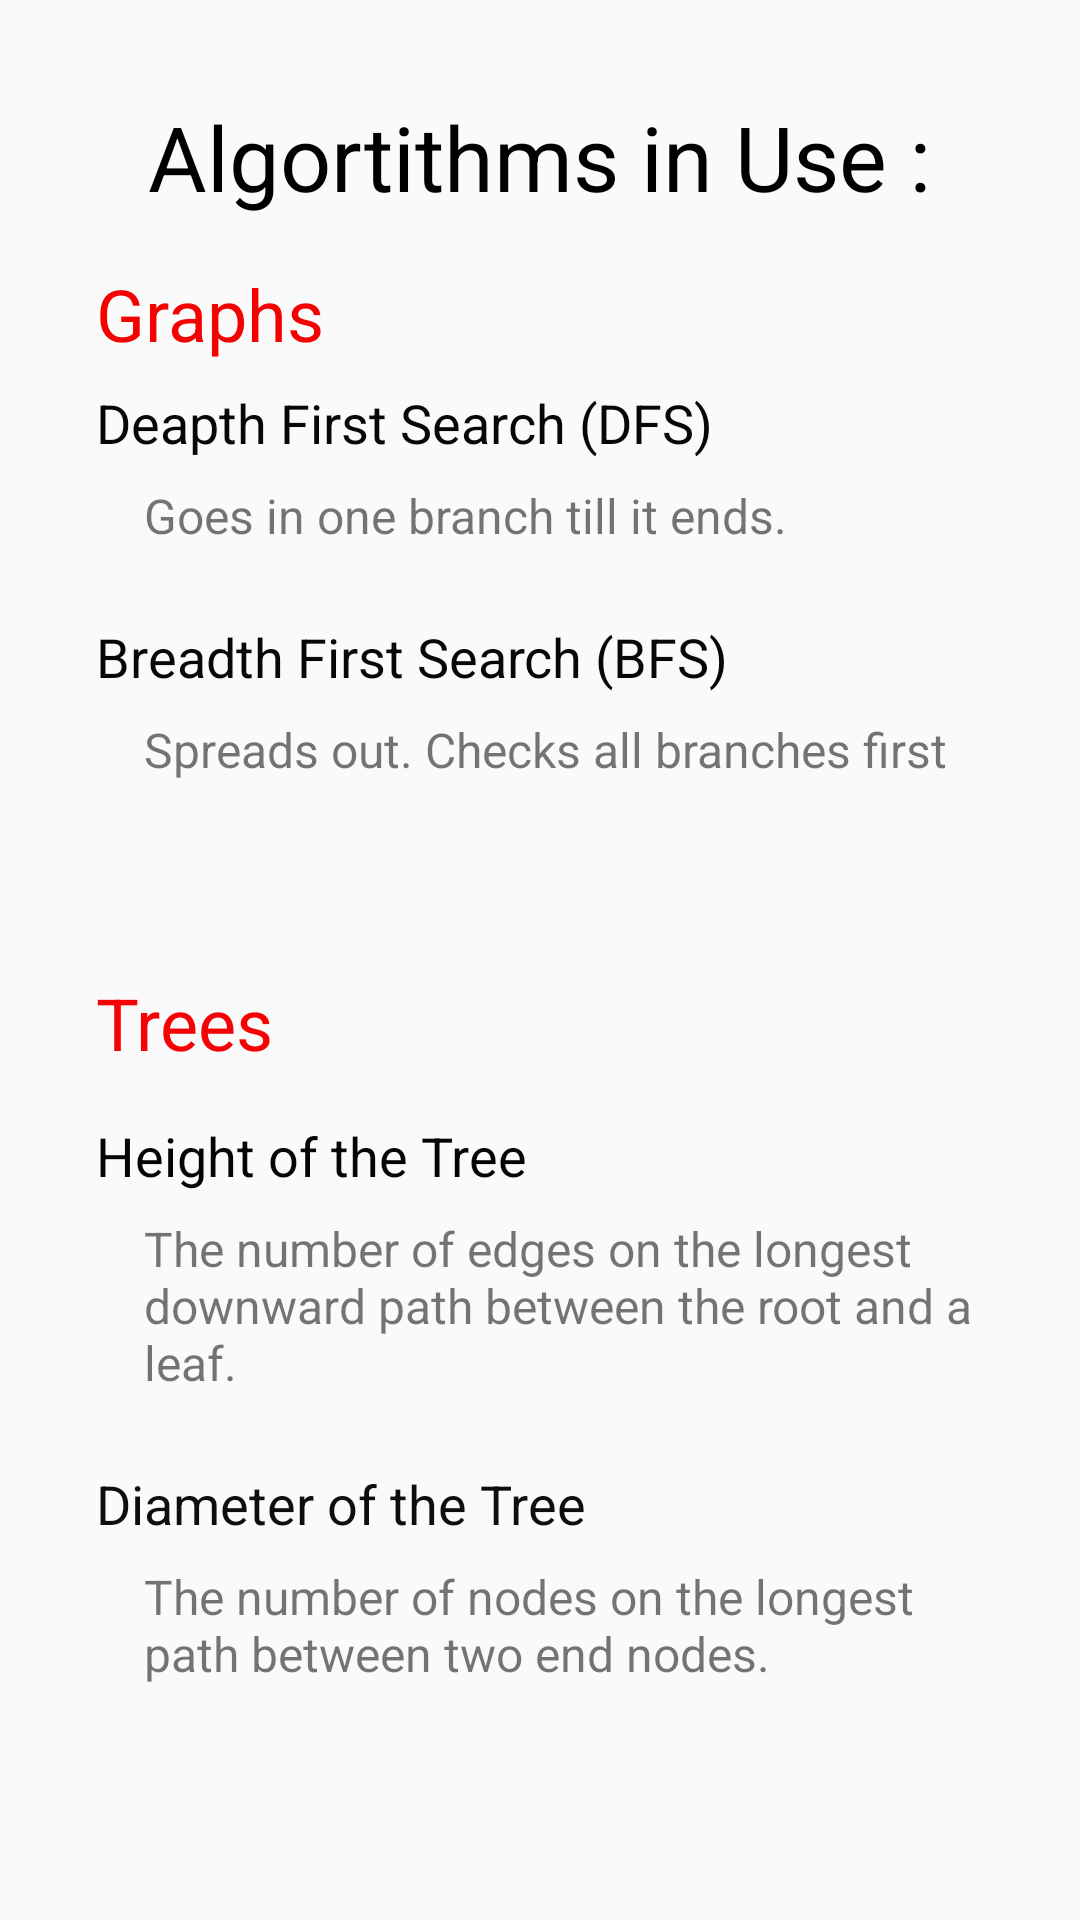

This screen was rendered from an Android layout file. Write that file and the resources it references.
<!-- AndroidManifest.xml: application theme AppTheme -->
<!-- res/layout/fragment_second.xml -->
<?xml version="1.0" encoding="utf-8"?>
<androidx.constraintlayout.widget.ConstraintLayout xmlns:android="http://schemas.android.com/apk/res/android"
    xmlns:app="http://schemas.android.com/apk/res-auto"
    xmlns:tools="http://schemas.android.com/tools"
    android:layout_width="match_parent"
    android:layout_height="wrap_content"
    tools:context=".graph.tutorial.SecondFragment">
    <androidx.core.widget.NestedScrollView
        android:layout_width="match_parent"
        android:layout_height="match_parent"
        app:layout_constraintBottom_toBottomOf="parent"
        app:layout_constraintEnd_toEndOf="parent"
        app:layout_constraintStart_toStartOf="parent"
        app:layout_constraintTop_toTopOf="parent">

        <androidx.constraintlayout.widget.ConstraintLayout
            android:layout_width="match_parent"
            android:layout_height="wrap_content">

            <TextView
                android:id="@+id/textView4"
                android:layout_width="wrap_content"
                android:layout_height="wrap_content"
                android:layout_marginStart="32dp"
                android:layout_marginTop="32dp"
                android:layout_marginEnd="32dp"
                android:text="Algortithms in Use :"
                android:textColor="@android:color/background_dark"
                android:textSize="30sp"
                app:layout_constraintEnd_toEndOf="parent"
                app:layout_constraintStart_toStartOf="parent"
                app:layout_constraintTop_toTopOf="parent" />

            <TextView
                android:id="@+id/textView5"
                android:layout_width="wrap_content"
                android:layout_height="wrap_content"
                android:layout_marginStart="32dp"
                android:layout_marginTop="16dp"
                android:text="Graphs"
                android:textColor="#F30202"
                android:textSize="24sp"
                app:layout_constraintStart_toStartOf="parent"
                app:layout_constraintTop_toBottomOf="@+id/textView4" />

            <TextView
                android:id="@+id/textView6"
                android:layout_width="wrap_content"
                android:layout_height="wrap_content"
                android:layout_marginTop="8dp"
                android:text="Deapth First Search (DFS)"
                android:textColor="#070707"
                android:textSize="18sp"
                app:layout_constraintStart_toStartOf="@+id/textView5"
                app:layout_constraintTop_toBottomOf="@+id/textView5" />

            <TextView
                android:id="@+id/textView7"
                android:layout_width="wrap_content"
                android:layout_height="wrap_content"
                android:layout_marginStart="16dp"
                android:layout_marginTop="8dp"
                android:text="Goes in one branch till it ends."
                android:textSize="16sp"
                app:layout_constraintStart_toStartOf="@+id/textView6"
                app:layout_constraintTop_toBottomOf="@+id/textView6" />

            <TextView
                android:id="@+id/textView8"
                android:layout_width="wrap_content"
                android:layout_height="wrap_content"
                android:layout_marginTop="24dp"
                android:text="Breadth First Search (BFS)"
                android:textColor="#070707"
                android:textSize="18sp"
                app:layout_constraintStart_toStartOf="@+id/textView6"
                app:layout_constraintTop_toBottomOf="@+id/textView7" />

            <TextView
                android:id="@+id/textView9"
                android:layout_width="wrap_content"
                android:layout_height="wrap_content"
                android:layout_marginStart="16dp"
                android:layout_marginTop="8dp"
                android:text="Spreads out. Checks all branches first"
                android:textSize="16sp"
                app:layout_constraintStart_toStartOf="@+id/textView8"
                app:layout_constraintTop_toBottomOf="@+id/textView8" />

            <TextView
                android:id="@+id/textView10"
                android:layout_width="wrap_content"
                android:layout_height="wrap_content"
                android:layout_marginStart="32dp"
                android:layout_marginTop="64dp"
                android:text="Trees"
                android:textColor="#F30303"
                android:textSize="24sp"
                app:layout_constraintStart_toStartOf="parent"
                app:layout_constraintTop_toBottomOf="@+id/textView9" />

            <TextView
                android:id="@+id/textView11"
                android:layout_width="wrap_content"
                android:layout_height="wrap_content"
                android:layout_marginTop="16dp"
                android:text="Height of the Tree"
                android:textColor="#050505"
                android:textSize="18sp"
                app:layout_constraintStart_toStartOf="@+id/textView10"
                app:layout_constraintTop_toBottomOf="@+id/textView10" />

            <TextView
                android:id="@+id/textView12"
                android:layout_width="wrap_content"
                android:layout_height="wrap_content"
                android:layout_marginTop="24dp"
                android:text="Diameter of the Tree"
                android:textColor="#0E0E0E"
                android:textSize="18sp"
                app:layout_constraintStart_toStartOf="@+id/textView11"
                app:layout_constraintTop_toBottomOf="@+id/textView13" />

            <TextView
                android:id="@+id/textView13"
                android:layout_width="0dp"
                android:layout_height="wrap_content"
                android:layout_marginStart="16dp"
                android:layout_marginTop="8dp"
                android:layout_marginEnd="32dp"
                android:text="The number of edges on the longest downward path between the root and a leaf."
                android:textSize="16sp"
                app:layout_constraintEnd_toEndOf="parent"
                app:layout_constraintStart_toStartOf="@+id/textView11"
                app:layout_constraintTop_toBottomOf="@+id/textView11" />

            <TextView
                android:id="@+id/textView14"
                android:layout_width="0dp"
                android:layout_height="wrap_content"
                android:layout_marginStart="16dp"
                android:layout_marginTop="8dp"
                android:layout_marginEnd="32dp"
                android:text="The number of nodes on the longest path between two end nodes."
                android:textSize="16sp"
                app:layout_constraintEnd_toEndOf="parent"
                app:layout_constraintStart_toStartOf="@+id/textView12"
                app:layout_constraintTop_toBottomOf="@+id/textView12" />
        </androidx.constraintlayout.widget.ConstraintLayout>
    </androidx.core.widget.NestedScrollView>

</androidx.constraintlayout.widget.ConstraintLayout>
<!-- resources referenced by this layout -->
<resources>
  <style name="AppTheme" parent="Theme.AppCompat.Light.NoActionBar">
          
          <item name="colorPrimary">@color/colorPrimary</item>
          <item name="colorPrimaryDark">@color/colorPrimaryDark</item>
          <item name="colorAccent">@color/colorPrimaryDark</item>
      </style>
  <color name="colorPrimary">#6200EE</color>
  <color name="colorPrimaryDark">#00acff</color>
</resources>
